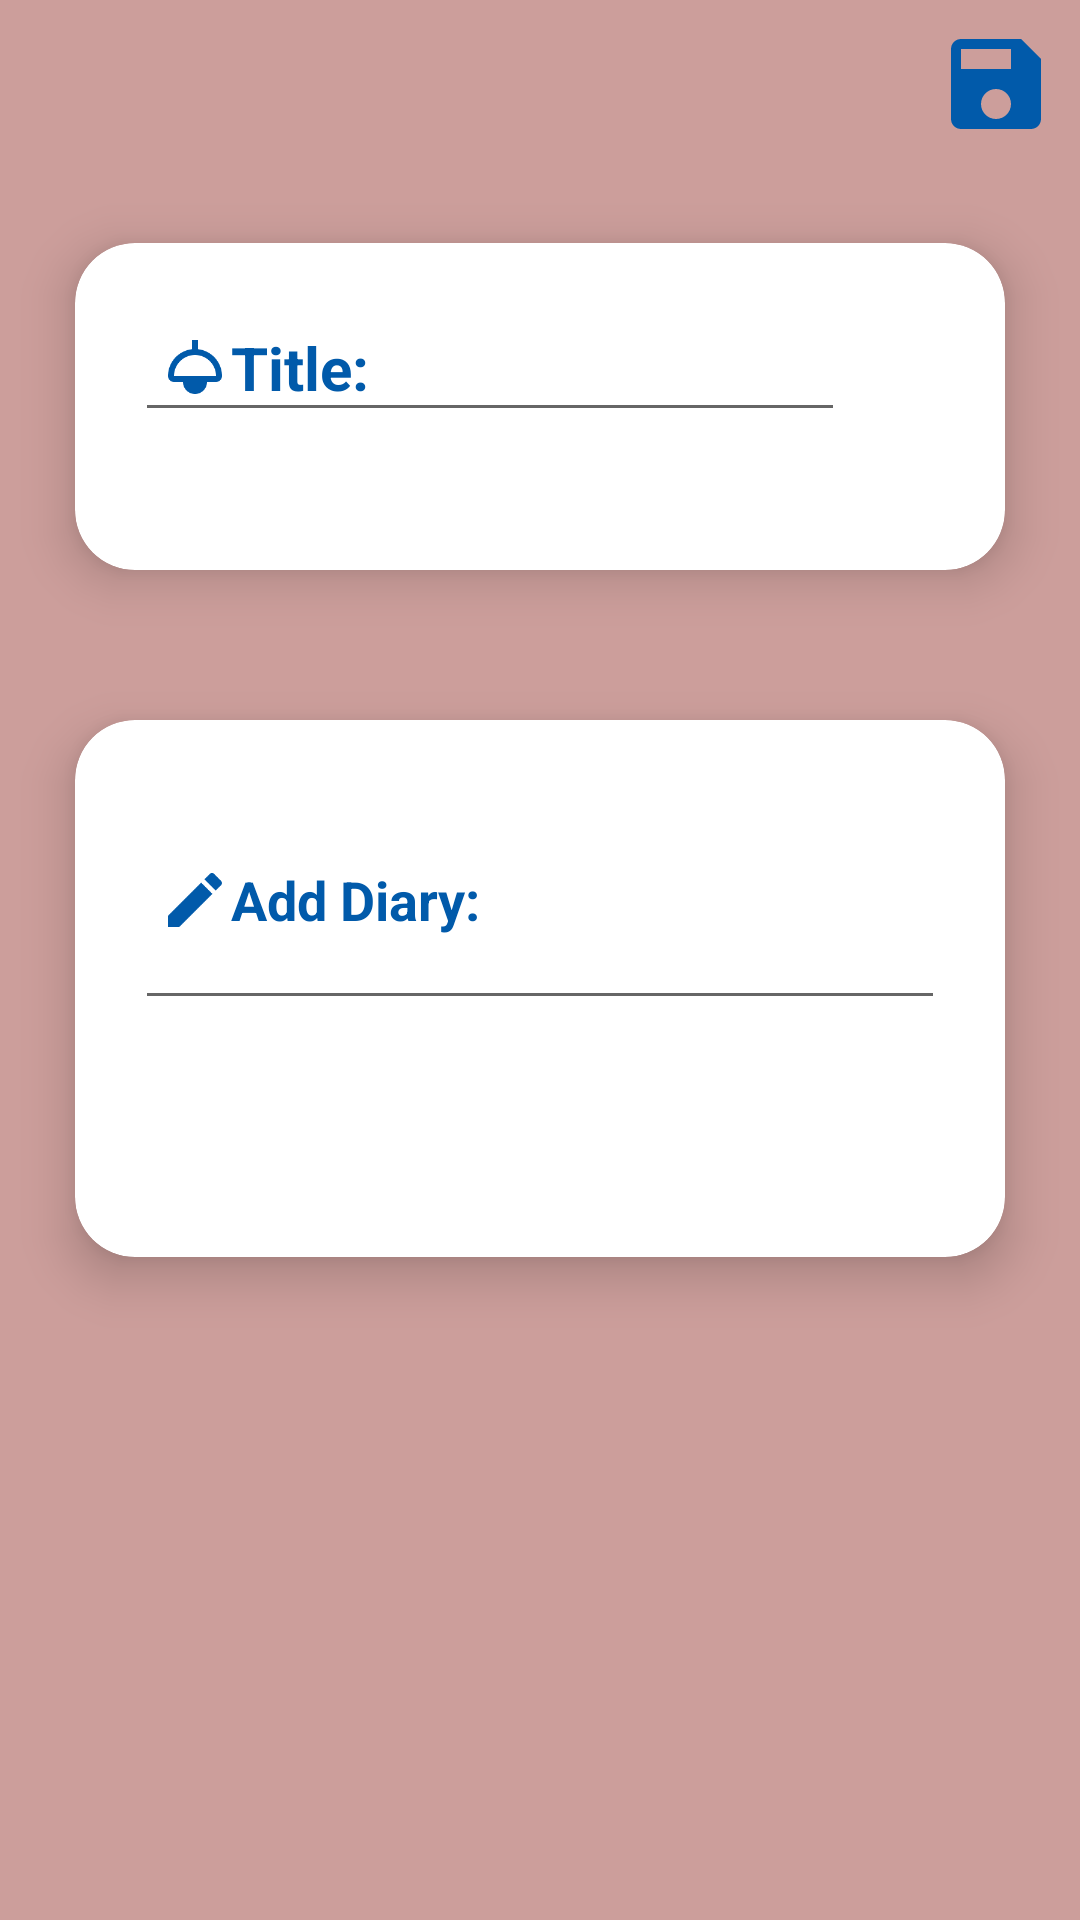

Produce the Android XML layout that renders to this screen, including the resource entries it uses.
<!-- AndroidManifest.xml: activity theme Theme.My_third_project_diary.NoActionBar -->
<!-- res/layout/activity_notes_taker.xml -->
<?xml version="1.0" encoding="utf-8"?>
<LinearLayout xmlns:android="http://schemas.android.com/apk/res/android"
    xmlns:app="http://schemas.android.com/apk/res-auto"
    xmlns:tools="http://schemas.android.com/tools"
    android:layout_width="match_parent"
    android:layout_height="match_parent"
    android:orientation="vertical"
    android:gravity=""
    android:background="#cc9e9b"
    tools:context=".NotesTakerActivity">
    <androidx.appcompat.widget.Toolbar
        android:layout_width="match_parent"
        android:layout_height="?attr/actionBarSize"
        android:id="@+id/toolbar_notes">
        <RelativeLayout
            android:layout_width="match_parent"
            android:layout_height="wrap_content">
            <ImageView
                android:layout_width="?attr/actionBarSize"
                android:layout_height="?attr/actionBarSize"
                android:id="@+id/imageView_save"
                android:src="@drawable/ic_save"
                android:padding="8dp"
                android:background="@android:color/transparent"
                android:layout_alignParentEnd="true"/>
        </RelativeLayout>
    </androidx.appcompat.widget.Toolbar>

    <androidx.cardview.widget.CardView
        android:layout_width="match_parent"
        android:layout_height="109dp"
        android:layout_margin="25dp"
        app:cardCornerRadius="20dp"
        app:cardElevation="10dp"
        app:contentPadding="20dp">

        <LinearLayout
            android:layout_width="wrap_content"
            android:layout_height="wrap_content"
            android:animateLayoutChanges="true"
            android:orientation="vertical">

            <EditText
                android:id="@+id/editText_title"
                android:layout_width="match_parent"
                android:layout_height="wrap_content"
                android:hint="Title: "
                android:drawableStart="@drawable/ic_title1"
                android:padding="8dp"
                android:ems="10"
                android:singleLine="true"
                android:textColor="@color/black"
                android:textColorHint="#015AAA"
                android:textSize="20sp"
                android:textStyle="bold" />

        </LinearLayout>

    </androidx.cardview.widget.CardView>

    <androidx.cardview.widget.CardView
        android:layout_width="match_parent"
        android:layout_height="179dp"
        android:layout_margin="25dp"
        app:cardCornerRadius="20dp"
        app:cardElevation="10dp"
        app:contentPadding="20dp">

        <LinearLayout
            android:id="@+id/layout1"
            android:layout_width="wrap_content"
            android:layout_height="wrap_content"
            android:animateLayoutChanges="true"
            android:orientation="vertical">

            <EditText
                android:id="@+id/editText_notes"
                android:layout_width="match_parent"
                android:layout_height="80dp"
                android:ems="20"
                android:hint="Add Diary: "
                android:drawableStart="@drawable/ic_write_diary"
                android:padding="8dp"
                android:textColor="@color/black"
                android:textColorHint="#015AAA"
                android:textSize="18sp"
                android:textStyle="bold" />

        </LinearLayout>

    </androidx.cardview.widget.CardView>


</LinearLayout>
<!-- resources referenced by this layout -->
<resources>
  <color name="black">#FF000000</color>
  <!-- drawable ic_save (drawable) -->
  <vector android:height="24dp" android:tint="#015AAA"
      android:viewportHeight="24" android:viewportWidth="24"
      android:width="24dp" xmlns:android="http://schemas.android.com/apk/res/android">
      <path android:fillColor="@android:color/white" android:pathData="M17,3L5,3c-1.11,0 -2,0.9 -2,2v14c0,1.1 0.89,2 2,2h14c1.1,0 2,-0.9 2,-2L21,7l-4,-4zM12,19c-1.66,0 -3,-1.34 -3,-3s1.34,-3 3,-3 3,1.34 3,3 -1.34,3 -3,3zM15,9L5,9L5,5h10v4z"/>
  </vector>
  <!-- drawable ic_title1 (drawable) -->
  <vector android:height="24dp" android:tint="#015AAA"
      android:viewportHeight="24" android:viewportWidth="24"
      android:width="24dp" xmlns:android="http://schemas.android.com/apk/res/android">
      <path android:fillColor="@android:color/white" android:pathData="M13,6.06V3h-2v3.06c-4.5,0.5 -8,4.31 -8,8.93C3,16.1 3.9,17 5.01,17H8c0,2.21 1.79,4 4,4s4,-1.79 4,-4h2.99C20.1,17 21,16.1 21,14.99C21,10.37 17.5,6.56 13,6.06zM12,15H5c0,-3.86 3.14,-7 7,-7s7,3.14 7,7H12z"/>
  </vector>
  <!-- drawable ic_write_diary (drawable) -->
  <vector android:height="24dp" android:tint="#015AAA"
      android:viewportHeight="24" android:viewportWidth="24"
      android:width="24dp" xmlns:android="http://schemas.android.com/apk/res/android">
      <path android:fillColor="@android:color/white" android:pathData="M3,17.25V21h3.75L17.81,9.94l-3.75,-3.75L3,17.25zM20.71,7.04c0.39,-0.39 0.39,-1.02 0,-1.41l-2.34,-2.34c-0.39,-0.39 -1.02,-0.39 -1.41,0l-1.83,1.83 3.75,3.75 1.83,-1.83z"/>
  </vector>
  <style name="Theme.My_third_project_diary.NoActionBar" parent="Theme.MaterialComponents.DayNight.NoActionBar">
          
          <item name="colorPrimary">@color/purple_500</item>
          <item name="colorPrimaryVariant">@color/purple_700</item>
          <item name="colorOnPrimary">@color/white</item>
          
          <item name="colorSecondary">@color/teal_200</item>
          <item name="colorSecondaryVariant">@color/teal_700</item>
          <item name="colorOnSecondary">@color/black</item>
          
          <item name="android:statusBarColor" tools:targetApi="l">?attr/colorPrimaryVariant</item>
          
      </style>
  <color name="purple_500">#FF6200EE</color>
  <color name="purple_700">#FF3700B3</color>
  <color name="white">#FFFFFFFF</color>
  <color name="teal_200">#FF03DAC5</color>
  <color name="teal_700">#FF018786</color>
</resources>
